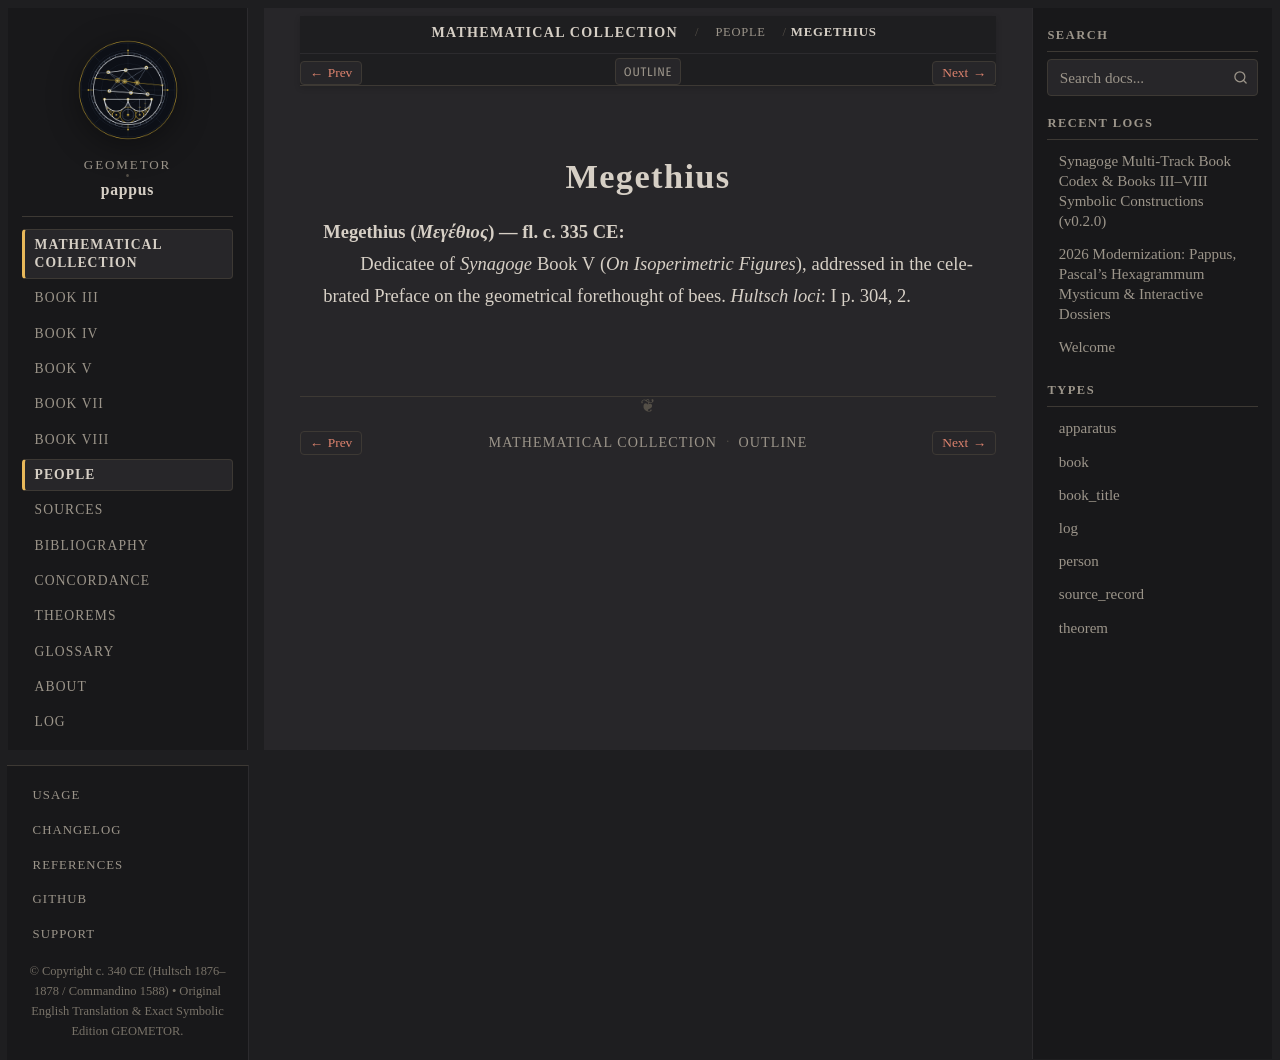

repository: geometor/pappus · page: synagoge/people/megethius.html · generator: sphinx

:type: person
:layout: book
:lifespan: Μεγέθιος
:excerpt: Megethius (Μεγέθιος) — fl. c. 335 CE

.. _person-megethius:

Megethius
=========

**Megethius** (*Μεγέθιος*) — fl. c. 335 CE
  Dedicatee of *Synagoge* Book V (*On Isoperimetric Figures*), addressed in the celebrated Preface on the geometrical forethought of bees.
  *Hultsch loci*: I p. 304, 2.
